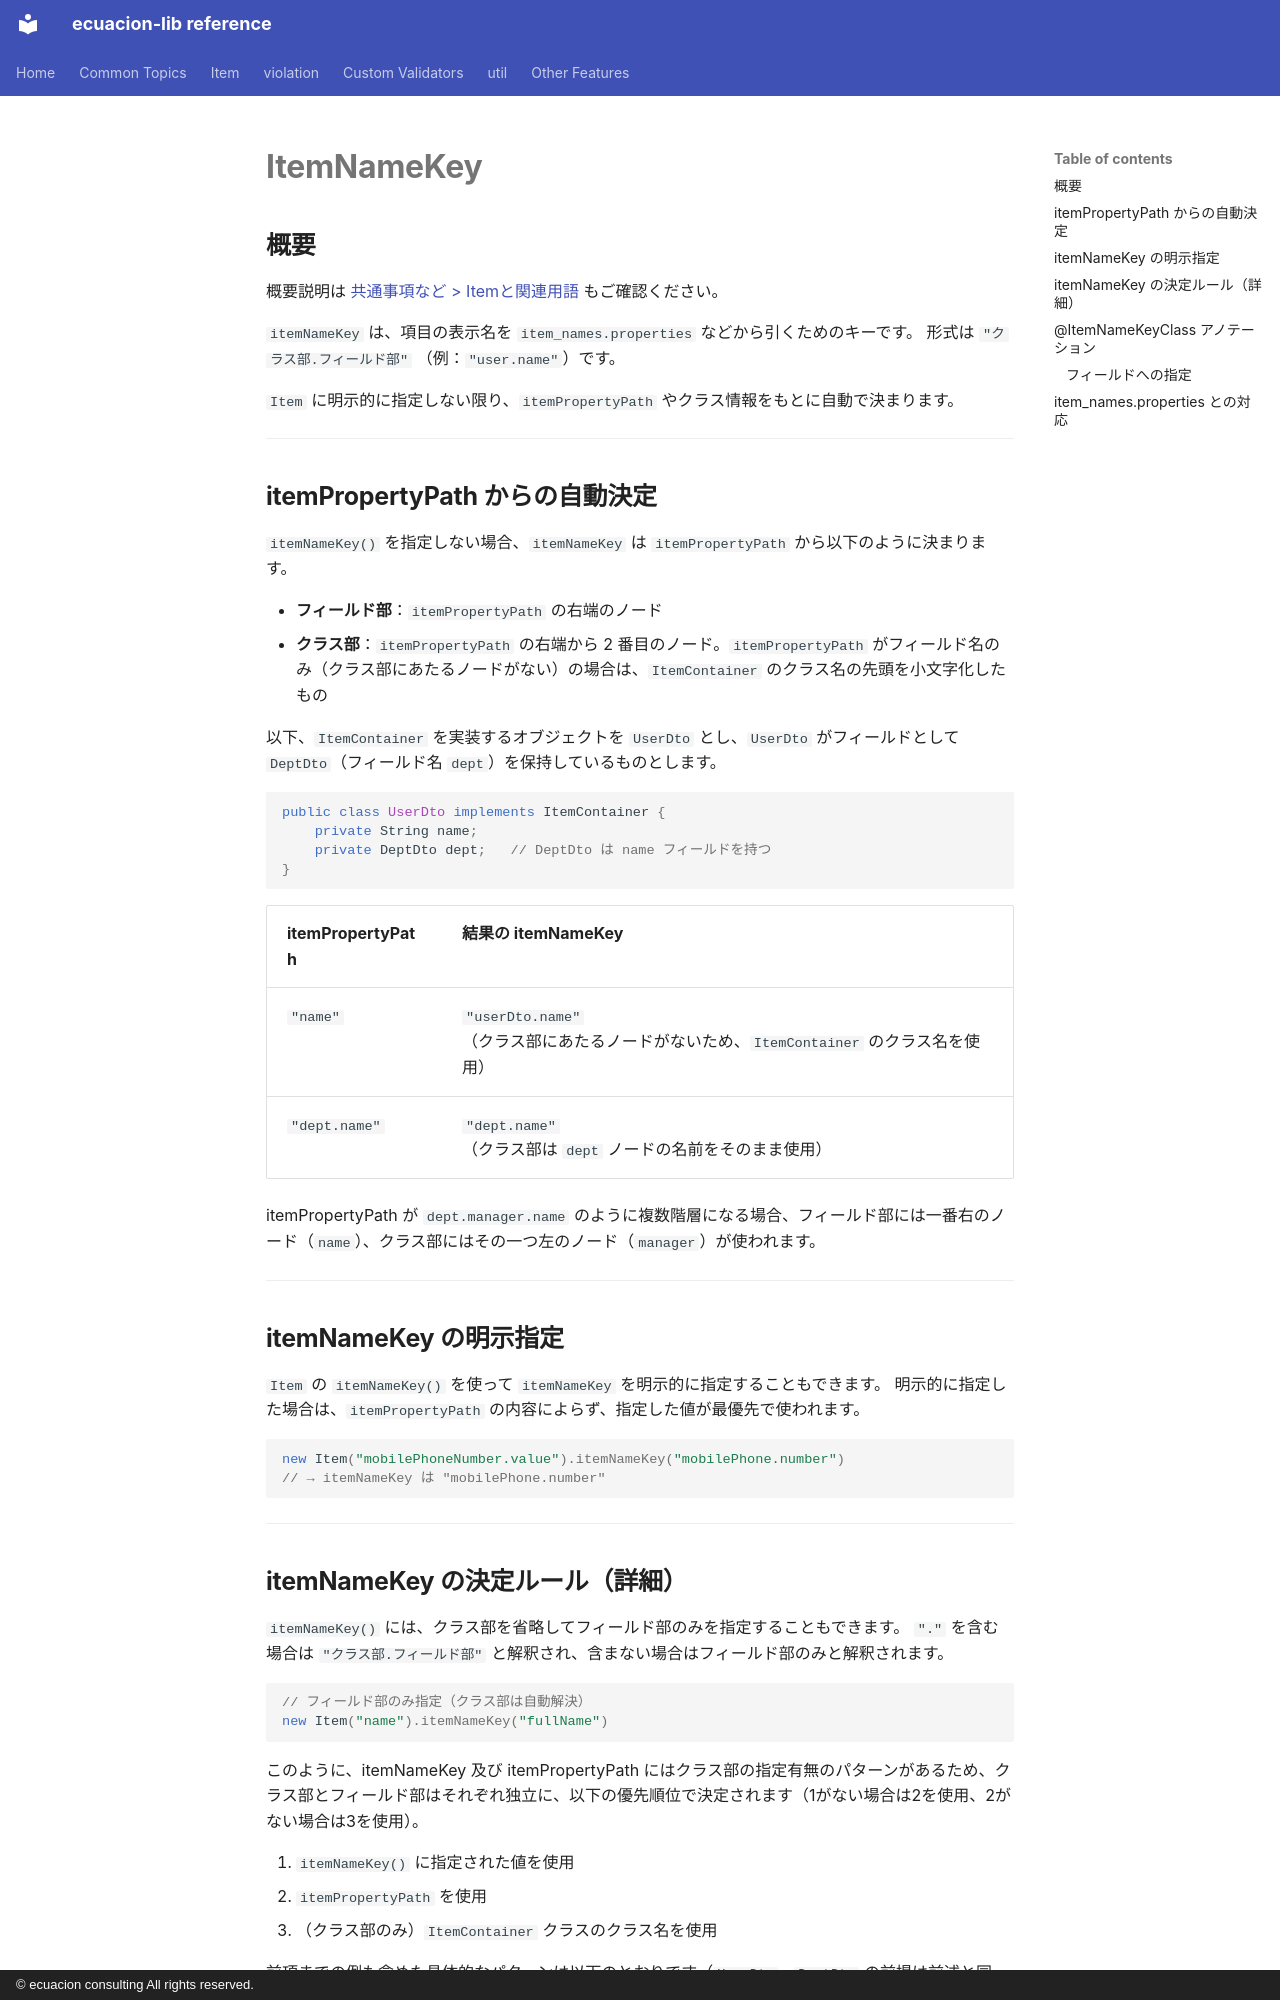

repository: ecuacion-jp/ecuacion-lib · page: item/item-name-key.ja/index.html · generator: mkdocs · copyright: © ecuacion consulting All rights reserved.

# ItemNameKey

## 概要

概要説明は [共通事項など > Itemと関連用語](../concepts/item-terms.md#itemnamekey) もご確認ください。

`itemNameKey` は、項目の表示名を `item_names.properties` などから引くためのキーです。
形式は `"クラス部.フィールド部"` （例：`"user.name"`）です。

`Item` に明示的に指定しない限り、`itemPropertyPath` やクラス情報をもとに自動で決まります。

---

## itemPropertyPath からの自動決定

`itemNameKey()` を指定しない場合、`itemNameKey` は `itemPropertyPath` から以下のように決まります。

- **フィールド部**：`itemPropertyPath` の右端のノード
- **クラス部**：`itemPropertyPath` の右端から 2 番目のノード。`itemPropertyPath` がフィールド名のみ（クラス部にあたるノードがない）の場合は、`ItemContainer` のクラス名の先頭を小文字化したもの

以下、`ItemContainer` を実装するオブジェクトを `UserDto` とし、`UserDto` がフィールドとして `DeptDto`（フィールド名 `dept`）を保持しているものとします。

```java
public class UserDto implements ItemContainer {
    private String name;
    private DeptDto dept;   // DeptDto は name フィールドを持つ
}
```

| itemPropertyPath | 結果の itemNameKey |
| --- | --- |
| `"name"` | `"userDto.name"`<br>（クラス部にあたるノードがないため、`ItemContainer` のクラス名を使用） |
| `"dept.name"` | `"dept.name"`<br>（クラス部は `dept` ノードの名前をそのまま使用） |

itemPropertyPath が `dept.manager.name` のように複数階層になる場合、フィールド部には一番右のノード（`name`）、クラス部にはその一つ左のノード（`manager`）が使われます。

---

## itemNameKey の明示指定

`Item` の `itemNameKey()` を使って `itemNameKey` を明示的に指定することもできます。
明示的に指定した場合は、`itemPropertyPath` の内容によらず、指定した値が最優先で使われます。

```java
new Item("mobilePhoneNumber.value").itemNameKey("mobilePhone.number")
// → itemNameKey は "mobilePhone.number"
```

---
